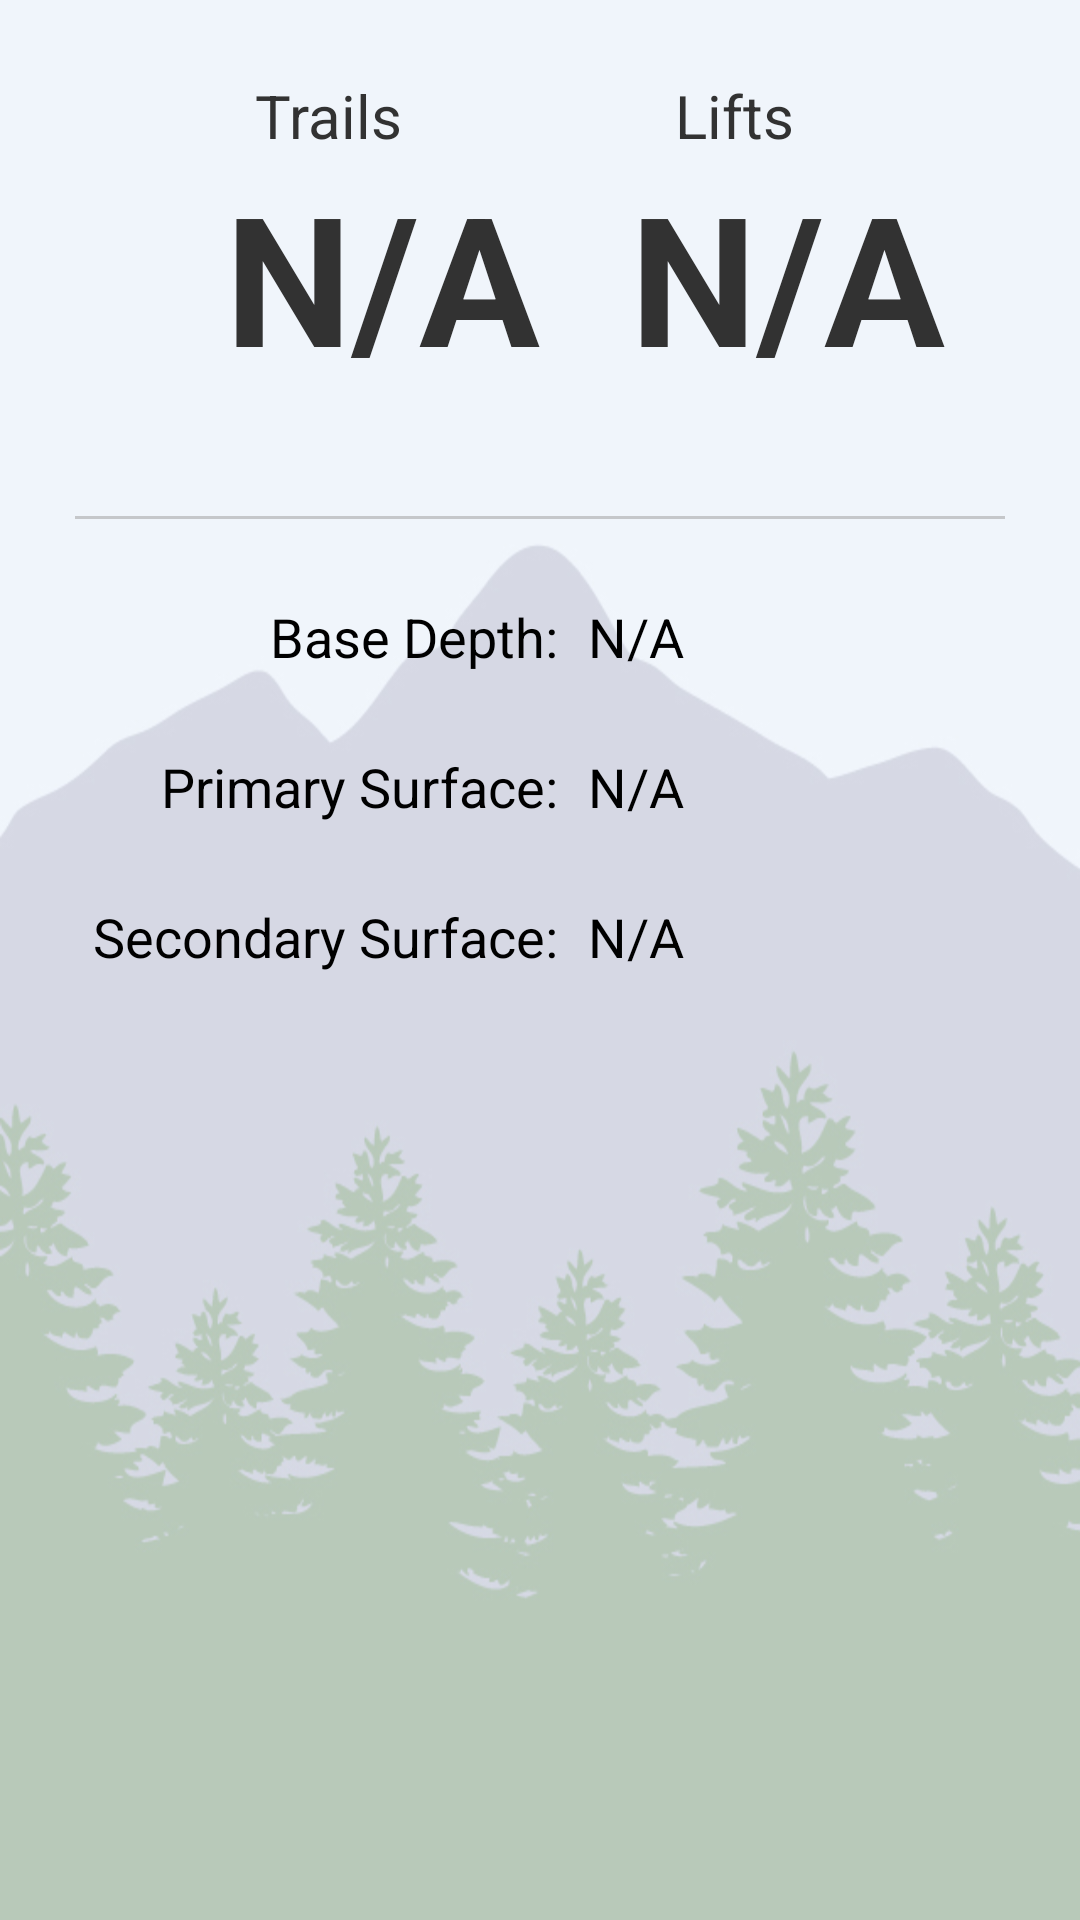

Produce the Android XML layout that renders to this screen, including the resource entries it uses.
<!-- AndroidManifest.xml: application theme AppTheme -->
<!-- res/layout/fragment_home.xml -->
<?xml version="1.0" encoding="utf-8"?>
<RelativeLayout xmlns:android="http://schemas.android.com/apk/res/android"
    android:layout_width="match_parent"
    android:layout_height="match_parent" 
    android:background="@drawable/background">

    <TextView
        android:id="@+id/trailsLabel"
        android:layout_width="wrap_content"
        android:layout_height="wrap_content"
        android:layout_marginLeft="85dp"
        android:layout_marginTop="25dp"
        android:gravity="top"
        android:text="Trails"
        android:textSize="20sp" />

    <TextView
        android:id="@+id/trailsText"
        android:layout_width="wrap_content"
        android:layout_height="wrap_content"
        android:layout_below="@id/trailsLabel"
        android:layout_marginLeft="75dp"
        android:text="N/A"
        android:textSize="60sp"
        android:textStyle="bold" />

    <TextView
        android:id="@+id/liftsLabel"
        android:layout_width="wrap_content"
        android:layout_height="wrap_content"
        android:layout_marginLeft="225dp"
        android:layout_marginTop="25dp"
        android:gravity="top"
        android:text="Lifts"
        android:textSize="20sp" />

    <TextView
        android:id="@+id/liftsText"
        android:layout_width="wrap_content"
        android:layout_height="wrap_content"
        android:layout_below="@id/liftsLabel"
        android:layout_marginLeft="210dp"
        android:text="N/A"
        android:textSize="60sp"
        android:textStyle="bold" />

    <View
        android:id="@+id/view1"
        android:layout_width="310dp"
        android:layout_height="1dp"
        android:layout_below="@+id/trailsText"
        android:layout_centerHorizontal="true"
        android:layout_marginTop="40dp"
        android:alpha="0.6"
        android:background="@android:color/darker_gray" />

    
    
    

    

    <TextView
        android:id="@+id/primarySurfaceLabel"
        android:layout_width="wrap_content"
        android:layout_height="wrap_content"
        android:layout_alignRight="@+id/baseDepthLabel"
        android:layout_marginTop="250dp"
        android:text="Primary Surface:"
        android:textAppearance="?android:attr/textAppearanceMedium" />

    <TextView
        android:id="@+id/baseDepthLabel"
        android:layout_width="wrap_content"
        android:layout_height="wrap_content"
        android:layout_marginTop="200dp"
        android:layout_marginLeft="90dp"
        android:text="Base Depth:"
        android:textAppearance="?android:attr/textAppearanceMedium" />

    <TextView
        android:id="@+id/secondarySurfaceLabel"
        android:layout_width="wrap_content"
        android:layout_height="wrap_content"
        android:layout_alignRight="@+id/primarySurfaceLabel"
        android:layout_marginTop="300dp"
        android:text="Secondary Surface:"
        android:textAppearance="?android:attr/textAppearanceMedium" />

    <TextView
        android:id="@+id/baseDepthText"
        android:layout_width="wrap_content"
        android:layout_height="wrap_content"
        android:layout_alignLeft="@+id/primarySurfaceText"
        android:layout_marginTop="200dp"
        android:text="N/A"
        android:textAppearance="?android:attr/textAppearanceMedium" />

    <TextView
        android:id="@+id/secondarySurfaceText"
        android:layout_width="wrap_content"
        android:layout_height="wrap_content"
        android:layout_alignBaseline="@+id/secondarySurfaceLabel"
        android:layout_alignBottom="@+id/secondarySurfaceLabel"
        android:layout_alignLeft="@+id/primarySurfaceText"
        android:text="N/A"
        android:textAppearance="?android:attr/textAppearanceMedium" />

    <TextView
        android:id="@+id/primarySurfaceText"
        android:layout_width="wrap_content"
        android:layout_height="wrap_content"
        android:layout_alignBottom="@+id/primarySurfaceLabel"
        android:layout_toRightOf="@+id/primarySurfaceLabel"
        android:layout_marginLeft="10dp"
        android:text="N/A"
        android:textAppearance="?android:attr/textAppearanceMedium" />

</RelativeLayout>
<!-- resources referenced by this layout -->
<resources>
  <!-- drawable background: jpg bitmap (drawable-hdpi, 61190 bytes) -->
  <style name="AppTheme" parent="AppBaseTheme">
          
      </style>
  <style name="AppBaseTheme" parent="android:Theme.Light">
          
      </style>
</resources>
